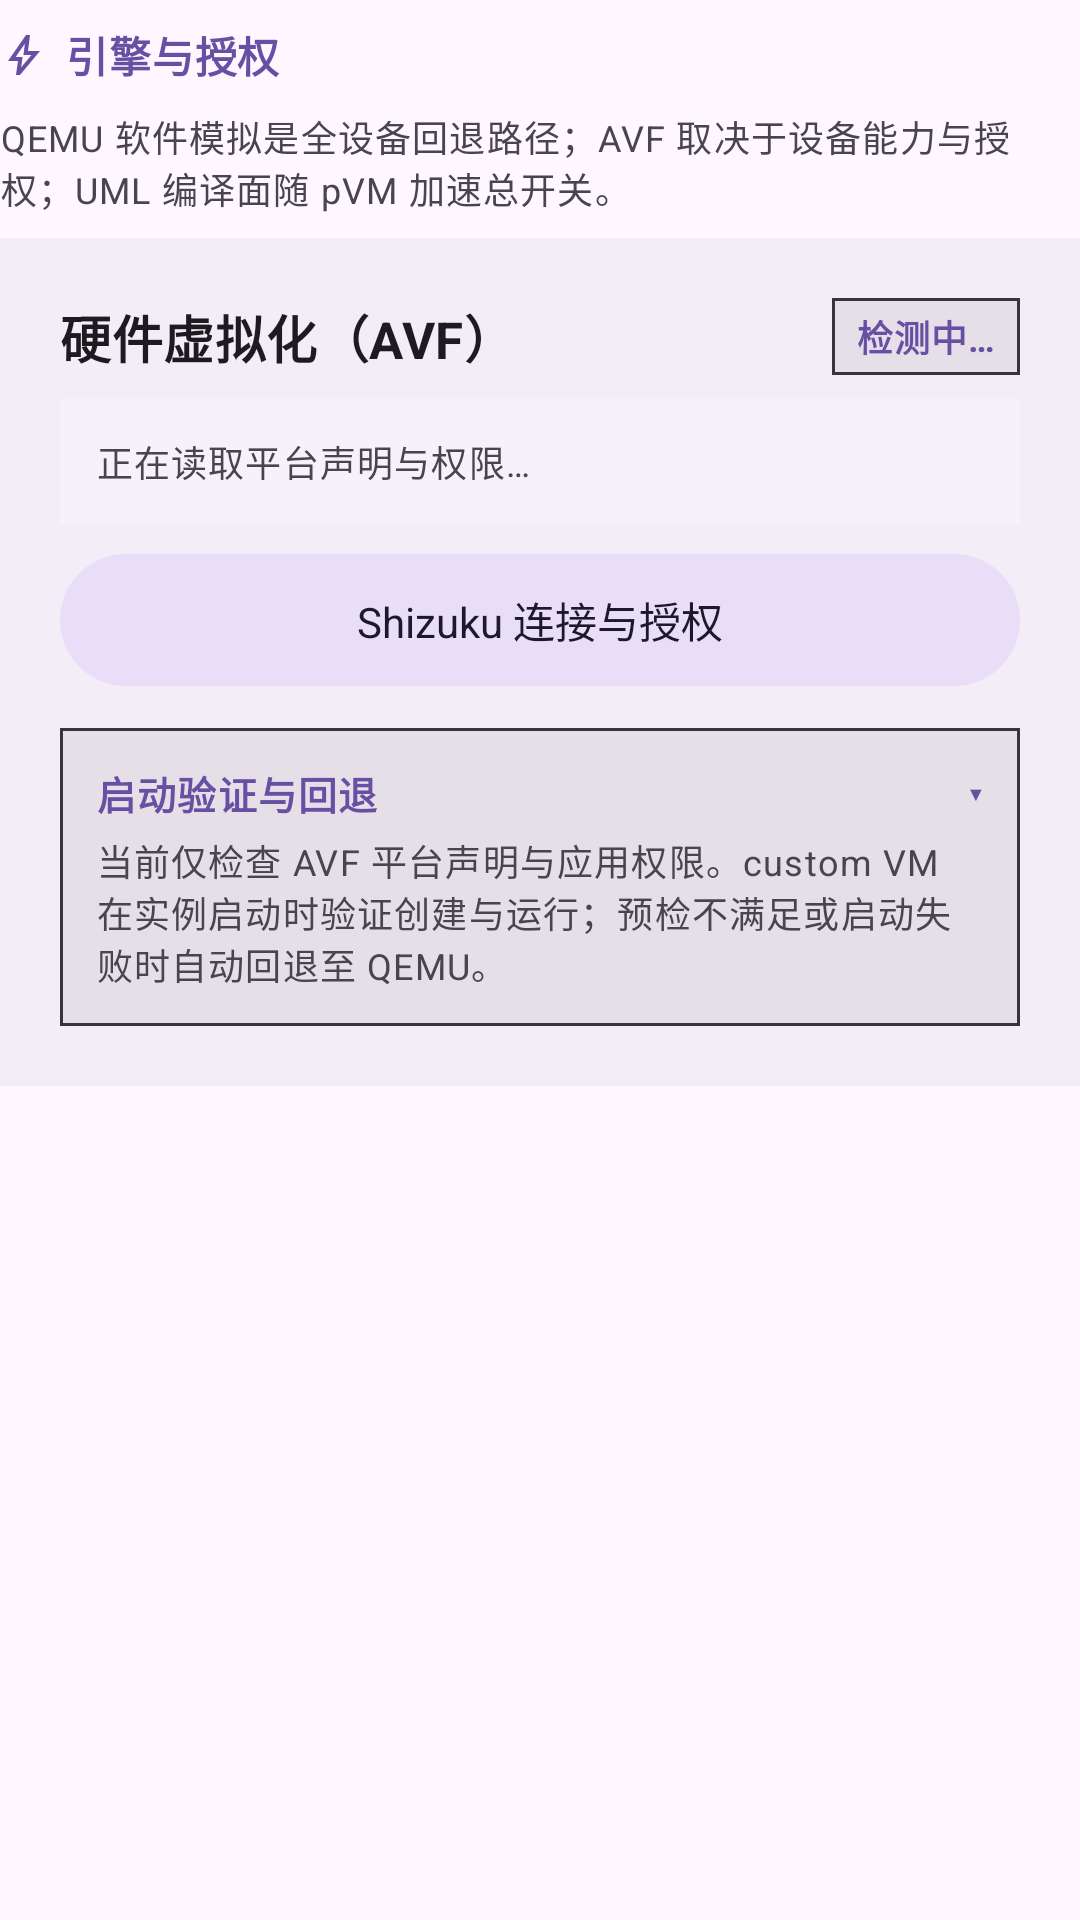

Produce the Android XML layout that renders to this screen, including the resource entries it uses.
<!-- AndroidManifest.xml: application theme Theme.Orchestella -->
<!-- res/layout/layout_settings_section_system.xml -->
<?xml version="1.0" encoding="utf-8"?>
<LinearLayout xmlns:android="http://schemas.android.com/apk/res/android"
    xmlns:app="http://schemas.android.com/apk/res-auto"
    android:layout_width="match_parent"
    android:layout_height="wrap_content"
    android:orientation="vertical">

    <LinearLayout
        style="@style/Widget.Orchestella.InlineIconRow"
        android:layout_width="wrap_content"
        android:layout_height="wrap_content"
        android:layout_marginTop="@dimen/oe_space_sm"
        android:layout_marginBottom="@dimen/oe_space_sm">

        <ImageView
            style="@style/Widget.Orchestella.InlineIcon"
            app:srcCompat="@drawable/ic_sym_bolt"
            app:tint="?attr/colorPrimary" />

        <TextView
            android:layout_width="wrap_content"
            android:layout_height="wrap_content"
            android:text="@string/config_system_section_title"
            android:textAppearance="@style/TextAppearance.Orchestella.Body"
            android:textStyle="bold"
            android:textColor="?attr/colorPrimary" />
    </LinearLayout>

    <TextView
        android:layout_width="match_parent"
        android:layout_height="wrap_content"
        android:layout_marginBottom="@dimen/oe_space_sm"
        android:text="@string/config_system_hint"
        android:textAppearance="@style/TextAppearance.Orchestella.Caption"
        android:textColor="?attr/colorOnSurfaceVariant" />

    
    <LinearLayout
        android:id="@+id/card_settings_virtualization"
        android:layout_width="match_parent"
        android:layout_height="wrap_content"
        android:orientation="vertical"
        android:background="?attr/colorSurfaceContainer"
        android:padding="@dimen/oe_space_xl">

            <LinearLayout
                android:layout_width="match_parent"
                android:layout_height="wrap_content"
                android:orientation="horizontal"
                android:gravity="center_vertical">

                <TextView
                    android:layout_width="0dp"
                    android:layout_height="wrap_content"
                    android:layout_weight="1"
                    android:text="@string/config_system_card_title"
                    android:textAppearance="@style/TextAppearance.Orchestella.Section"
                    android:textStyle="bold"
                    android:textColor="?attr/colorOnSurface" />

                <TextView
                    android:id="@+id/txt_settings_avf_badge"
                    android:layout_width="wrap_content"
                    android:layout_height="wrap_content"
                    android:background="@drawable/bg_status_badge"
                    android:paddingStart="@dimen/oe_space_sm"
                    android:paddingTop="@dimen/oe_space_xs"
                    android:paddingEnd="@dimen/oe_space_sm"
                    android:paddingBottom="@dimen/oe_space_xs"
                    android:text="@string/config_system_badge_probing"
                    android:textAppearance="@style/TextAppearance.Orchestella.Caption"
                    android:textStyle="bold"
                    android:textColor="?attr/colorPrimary" />
            </LinearLayout>

            <TextView
                android:id="@+id/txt_settings_avf_details"
                android:layout_width="match_parent"
                android:layout_height="wrap_content"
                android:layout_marginTop="@dimen/oe_space_sm"
                android:background="?attr/colorSurfaceContainerLow"
                android:padding="@dimen/oe_space_md"
                android:text="@string/config_system_details_probing"
                android:textAppearance="@style/TextAppearance.Orchestella.Caption"
                android:textColor="?attr/colorOnSurfaceVariant" />

            <com.google.android.material.button.MaterialButton
                android:id="@+id/btn_settings_shizuku"
                style="@style/Widget.Orchestella.Button.Tonal"
                android:layout_width="match_parent"
                android:layout_height="wrap_content"
                android:layout_marginTop="@dimen/oe_space_sm"
                android:text="@string/shizuku_client_entry" />

            
            <LinearLayout
                android:id="@+id/layout_settings_fallback_explanation"
                android:layout_width="match_parent"
                android:layout_height="wrap_content"
                android:layout_marginTop="@dimen/oe_space_md"
                android:orientation="vertical"
                android:background="@drawable/bg_status_badge"
                android:padding="@dimen/oe_space_md">

                <LinearLayout
                    android:id="@+id/layout_settings_fallback_header"
                    android:layout_width="match_parent"
                    android:layout_height="wrap_content"
                    android:orientation="horizontal"
                    android:gravity="center_vertical"
                    android:clickable="true"
                    android:focusable="true">

                    <TextView
                        android:id="@+id/txt_settings_fallback_title"
                        android:layout_width="0dp"
                        android:layout_height="wrap_content"
                        android:layout_weight="1"
                        android:text="@string/config_system_fallback_title"
                        android:textAppearance="@style/TextAppearance.Orchestella.Meta"
                        android:textStyle="bold"
                        android:textColor="?attr/colorPrimary" />

                    <TextView
                        android:id="@+id/txt_settings_fallback_expand_indicator"
                        android:layout_width="wrap_content"
                        android:layout_height="wrap_content"
                        android:text="▾"
                        android:textAppearance="@style/TextAppearance.Orchestella.Meta"
                        android:textColor="?attr/colorPrimary" />
                </LinearLayout>

                <LinearLayout
                    android:id="@+id/layout_settings_fallback_content"
                    android:layout_width="match_parent"
                    android:layout_height="wrap_content"
                    android:orientation="vertical">

                    <TextView
                        android:layout_width="match_parent"
                        android:layout_height="wrap_content"
                        android:layout_marginTop="@dimen/oe_space_xs"
                        android:text="@string/config_system_fallback_body"
                        android:textAppearance="@style/TextAppearance.Orchestella.Caption"
                        android:textColor="?attr/colorOnSurfaceVariant" />
                </LinearLayout>
            </LinearLayout>

    </LinearLayout>

</LinearLayout>
<!-- resources referenced by this layout -->
<resources>
  <dimen name="oe_space_md">12dp</dimen>
  <dimen name="oe_space_sm">8dp</dimen>
  <dimen name="oe_space_xl">20dp</dimen>
  <dimen name="oe_space_xs">4dp</dimen>
  <!-- drawable bg_status_badge (drawable) -->
  <?xml version="1.0" encoding="utf-8"?>
  <shape xmlns:android="http://schemas.android.com/apk/res/android"
      android:shape="rectangle">
      <corners android:radius="0dp" />
      <solid android:color="#20808080" />
      <stroke
          android:width="1dp"
          android:color="#34353D" />
  </shape>
  <!-- drawable ic_sym_bolt (drawable) -->
  <vector xmlns:android="http://schemas.android.com/apk/res/android"
      android:width="24dp"
      android:height="24dp"
      android:viewportWidth="960"
      android:viewportHeight="960">
    
    <group android:translateY="960">
      <path
          android:fillColor="?android:attr/colorControlNormal"
          android:pathData="m422-232 207-248H469l29-227-185 267h139l-30 208ZM320-80l40-280H160l360-520h80l-40 320h240L400-80h-80Zm151-390Z"/>
    </group>
  </vector>
  <string name="config_system_badge_probing">检测中…</string>
  <string name="config_system_card_title">硬件虚拟化（AVF）</string>
  <string name="config_system_details_probing">正在读取平台声明与权限…</string>
  <string name="config_system_fallback_body">当前仅检查 AVF 平台声明与应用权限。custom VM 在实例启动时验证创建与运行；预检不满足或启动失败时自动回退至 QEMU。</string>
  <string name="config_system_fallback_title">启动验证与回退</string>
  <string name="config_system_hint">QEMU 软件模拟是全设备回退路径；AVF 取决于设备能力与授权；UML 编译面随 pVM 加速总开关。</string>
  <string name="config_system_section_title">引擎与授权</string>
  <string name="shizuku_client_entry">Shizuku 连接与授权</string>
  <style name="TextAppearance.Orchestella.Body" parent="TextAppearance.Material3.BodyMedium">
          <item name="android:textSize">14sp</item>
      </style>
  <style name="TextAppearance.Orchestella.Caption" parent="TextAppearance.Material3.BodySmall">
          <item name="android:textSize">12sp</item>
      </style>
  <style name="TextAppearance.Orchestella.Meta" parent="TextAppearance.Material3.BodySmall">
          <item name="android:textSize">13sp</item>
      </style>
  <style name="TextAppearance.Orchestella.Section" parent="TextAppearance.Material3.TitleMedium">
          <item name="android:textSize">17sp</item>
      </style>
  <style name="Widget.Orchestella.InlineIcon" parent="">
          <item name="android:layout_width">@dimen/oe_icon_inline</item>
          <item name="android:layout_height">@dimen/oe_icon_inline</item>
          <item name="android:layout_marginEnd">@dimen/oe_icon_inline_gap</item>
          <item name="android:scaleType">centerInside</item>
          <item name="android:importantForAccessibility">no</item>
      </style>
  <style name="Widget.Orchestella.InlineIconRow" parent="">
          <item name="android:layout_width">wrap_content</item>
          <item name="android:layout_height">wrap_content</item>
          <item name="android:orientation">horizontal</item>
          <item name="android:gravity">center_vertical</item>
      </style>
  <dimen name="oe_btn_pill_radius">22dp</dimen>
  <dimen name="oe_btn_h_secondary">48dp</dimen>
  <dimen name="oe_btn_visual_inset">2dp</dimen>
  <style name="TextAppearance.Orchestella.LabelEmphasized" parent="TextAppearance.Material3.LabelMedium">
          <item name="android:textSize">14sp</item>
          <item name="android:fontFamily">sans-serif-medium</item>
          <item name="android:letterSpacing">0</item>
      </style>
  <dimen name="oe_icon_inline">16dp</dimen>
  <dimen name="oe_icon_inline_gap">6dp</dimen>
  <style name="ThemeOverlay.Orchestella.MaterialAlertDialog" parent="ThemeOverlay.Material3.MaterialAlertDialog">
          <item name="android:windowAnimationStyle">@style/Animation.Orchestella.Dialog</item>
      </style>
  <style name="Animation.Orchestella.Dialog" parent="@android:style/Animation.Dialog">
          <item name="android:windowEnterAnimation">@anim/oe_dialog_fade_enter</item>
          <item name="android:windowExitAnimation">@anim/oe_dialog_fade_exit</item>
      </style>
</resources>
